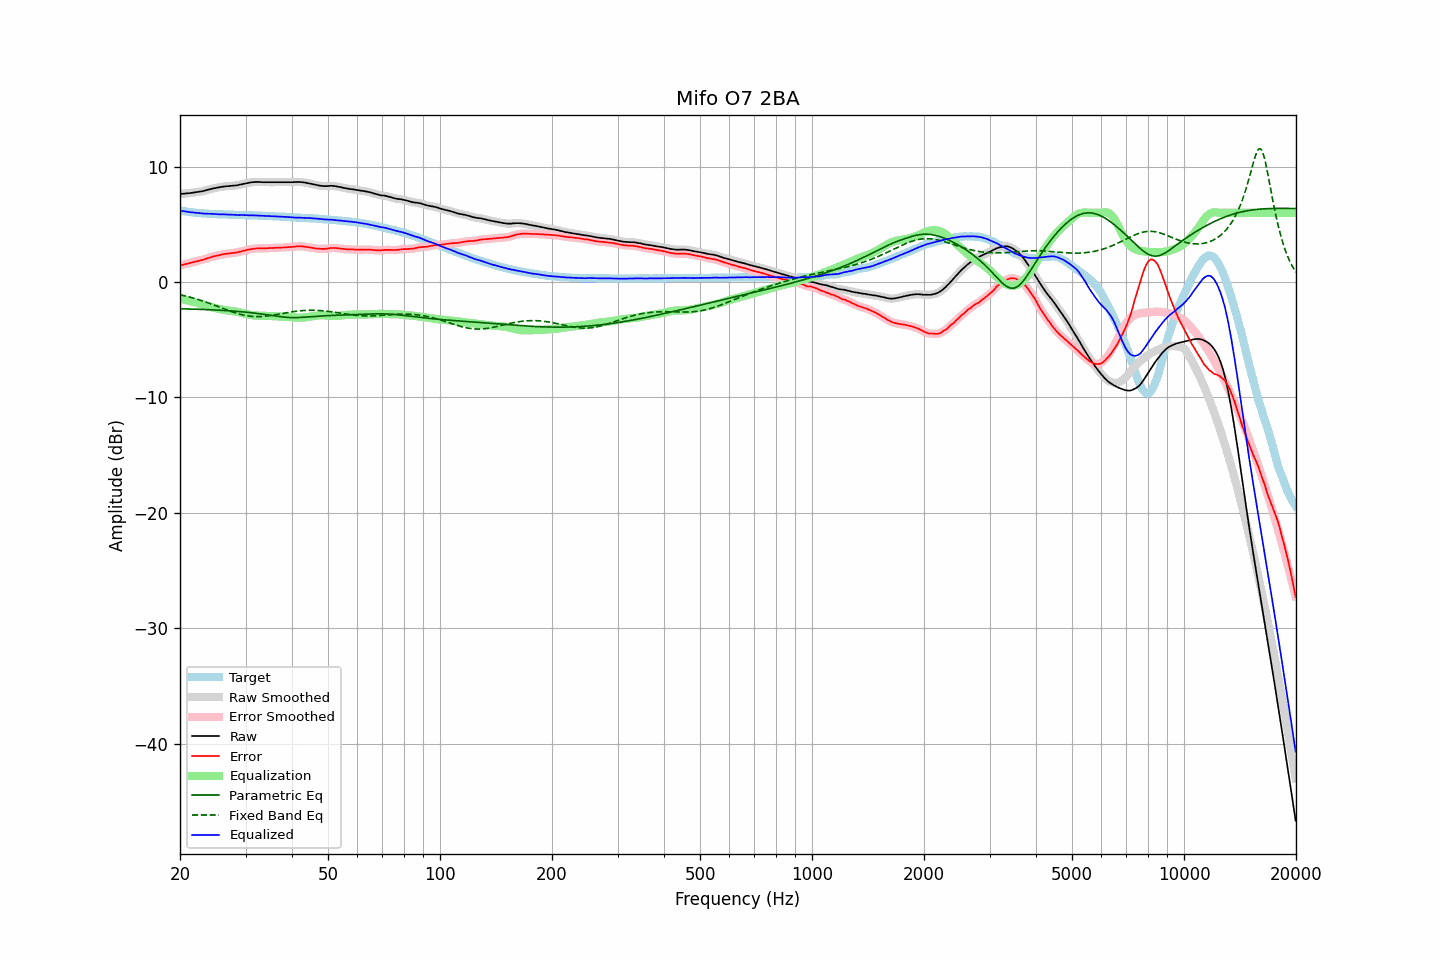

The data file committed next to this chart (first rows):
frequency, raw, error, smoothed, error_smoothed, equalization, parametric_eq, fixed_band_eq, equalized_raw, equalized_smoothed, target
20.00, 7.63, 1.43, 7.63, 1.44, -1.44, -2.31, -1.10, 6.20, 6.20, 6.20
20.20, 7.64, 1.48, 7.64, 1.47, -1.47, -2.32, -1.13, 6.17, 6.17, 6.17
20.40, 7.65, 1.51, 7.65, 1.51, -1.51, -2.32, -1.16, 6.15, 6.15, 6.15
20.61, 7.66, 1.54, 7.67, 1.54, -1.54, -2.32, -1.19, 6.12, 6.13, 6.13
20.81, 7.68, 1.58, 7.68, 1.57, -1.57, -2.33, -1.23, 6.11, 6.10, 6.11
21.02, 7.69, 1.61, 7.69, 1.61, -1.61, -2.33, -1.26, 6.08, 6.08, 6.09
21.23, 7.70, 1.64, 7.71, 1.64, -1.64, -2.34, -1.30, 6.06, 6.06, 6.07
21.44, 7.72, 1.68, 7.72, 1.68, -1.68, -2.34, -1.34, 6.04, 6.04, 6.04
21.66, 7.74, 1.72, 7.74, 1.72, -1.71, -2.35, -1.38, 6.03, 6.03, 6.02
21.87, 7.76, 1.75, 7.76, 1.75, -1.75, -2.35, -1.42, 6.02, 6.02, 6.01
22.09, 7.78, 1.79, 7.78, 1.79, -1.78, -2.35, -1.46, 6.00, 6.00, 5.99
22.31, 7.80, 1.82, 7.80, 1.82, -1.82, -2.36, -1.50, 5.98, 5.99, 5.98
22.54, 7.82, 1.85, 7.83, 1.85, -1.85, -2.36, -1.55, 5.97, 5.97, 5.97
22.76, 7.85, 1.89, 7.85, 1.89, -1.89, -2.37, -1.59, 5.96, 5.96, 5.96
22.99, 7.87, 1.92, 7.88, 1.92, -1.93, -2.37, -1.64, 5.94, 5.94, 5.95
23.22, 7.90, 1.96, 7.91, 1.97, -1.97, -2.38, -1.68, 5.93, 5.94, 5.94
23.45, 7.94, 2.01, 7.94, 2.01, -2.01, -2.39, -1.73, 5.93, 5.93, 5.93
23.69, 7.98, 2.06, 7.98, 2.06, -2.06, -2.39, -1.78, 5.93, 5.92, 5.92
23.92, 8.01, 2.10, 8.02, 2.10, -2.10, -2.40, -1.83, 5.91, 5.92, 5.92
24.16, 8.05, 2.15, 8.05, 2.15, -2.14, -2.40, -1.88, 5.91, 5.91, 5.91
24.40, 8.09, 2.19, 8.09, 2.19, -2.18, -2.41, -1.93, 5.91, 5.91, 5.91
24.65, 8.12, 2.23, 8.12, 2.23, -2.22, -2.42, -1.98, 5.90, 5.90, 5.90
24.89, 8.15, 2.26, 8.15, 2.26, -2.26, -2.42, -2.04, 5.89, 5.89, 5.89
25.14, 8.17, 2.29, 8.17, 2.29, -2.29, -2.43, -2.09, 5.88, 5.88, 5.88
25.39, 8.19, 2.32, 8.20, 2.32, -2.33, -2.44, -2.14, 5.87, 5.87, 5.87
25.65, 8.22, 2.35, 8.22, 2.36, -2.36, -2.44, -2.20, 5.87, 5.87, 5.87
25.91, 8.25, 2.39, 8.25, 2.39, -2.38, -2.45, -2.25, 5.87, 5.87, 5.86
26.16, 8.27, 2.41, 8.27, 2.41, -2.41, -2.46, -2.30, 5.86, 5.86, 5.86
26.43, 8.29, 2.44, 8.29, 2.44, -2.43, -2.47, -2.36, 5.86, 5.86, 5.86
26.69, 8.30, 2.46, 8.30, 2.45, -2.45, -2.48, -2.41, 5.85, 5.85, 5.85
26.96, 8.31, 2.47, 8.31, 2.47, -2.47, -2.49, -2.46, 5.84, 5.84, 5.85
27.23, 8.32, 2.49, 8.33, 2.49, -2.49, -2.50, -2.51, 5.83, 5.84, 5.83
27.50, 8.34, 2.51, 8.34, 2.51, -2.51, -2.50, -2.56, 5.84, 5.83, 5.83
27.77, 8.35, 2.52, 8.35, 2.52, -2.52, -2.51, -2.61, 5.83, 5.83, 5.83
28.05, 8.36, 2.54, 8.36, 2.54, -2.54, -2.53, -2.65, 5.82, 5.82, 5.82
28.33, 8.37, 2.55, 8.38, 2.56, -2.57, -2.54, -2.70, 5.81, 5.81, 5.82
28.62, 8.40, 2.59, 8.40, 2.59, -2.59, -2.55, -2.74, 5.81, 5.81, 5.82
28.90, 8.42, 2.62, 8.43, 2.62, -2.62, -2.56, -2.78, 5.80, 5.80, 5.81
29.19, 8.46, 2.66, 8.46, 2.66, -2.65, -2.57, -2.82, 5.81, 5.81, 5.80
29.48, 8.49, 2.69, 8.49, 2.69, -2.69, -2.58, -2.85, 5.80, 5.80, 5.80
29.78, 8.52, 2.72, 8.52, 2.73, -2.72, -2.60, -2.88, 5.80, 5.80, 5.80
30.08, 8.55, 2.75, 8.55, 2.76, -2.76, -2.61, -2.91, 5.79, 5.79, 5.80
30.38, 8.58, 2.80, 8.58, 2.79, -2.79, -2.62, -2.93, 5.79, 5.79, 5.79
30.68, 8.60, 2.82, 8.61, 2.82, -2.82, -2.64, -2.95, 5.78, 5.79, 5.78
30.99, 8.63, 2.85, 8.63, 2.85, -2.85, -2.65, -2.97, 5.78, 5.78, 5.78
31.30, 8.65, 2.87, 8.65, 2.87, -2.87, -2.67, -2.98, 5.78, 5.78, 5.78
31.61, 8.66, 2.90, 8.66, 2.89, -2.89, -2.69, -2.99, 5.78, 5.78, 5.77
31.93, 8.67, 2.91, 8.67, 2.91, -2.90, -2.70, -3.00, 5.77, 5.77, 5.77
32.24, 8.67, 2.91, 8.67, 2.92, -2.91, -2.72, -3.00, 5.76, 5.76, 5.76
32.57, 8.67, 2.92, 8.67, 2.92, -2.91, -2.74, -3.00, 5.76, 5.76, 5.75
32.89, 8.66, 2.92, 8.66, 2.92, -2.92, -2.76, -2.99, 5.74, 5.74, 5.75
33.22, 8.65, 2.91, 8.66, 2.92, -2.92, -2.78, -2.99, 5.73, 5.74, 5.75
33.55, 8.65, 2.92, 8.65, 2.92, -2.92, -2.80, -2.98, 5.73, 5.73, 5.73
33.89, 8.65, 2.92, 8.65, 2.92, -2.93, -2.82, -2.96, 5.73, 5.73, 5.73
34.23, 8.65, 2.93, 8.65, 2.93, -2.93, -2.84, -2.95, 5.72, 5.72, 5.73
34.57, 8.65, 2.94, 8.65, 2.94, -2.94, -2.86, -2.93, 5.72, 5.72, 5.71
34.92, 8.65, 2.94, 8.65, 2.94, -2.94, -2.88, -2.91, 5.71, 5.71, 5.71
35.27, 8.65, 2.95, 8.65, 2.95, -2.95, -2.90, -2.89, 5.70, 5.70, 5.71
35.62, 8.65, 2.96, 8.65, 2.96, -2.95, -2.92, -2.86, 5.70, 5.70, 5.69
35.97, 8.65, 2.96, 8.65, 2.96, -2.96, -2.94, -2.84, 5.69, 5.69, 5.69
... 635 more rows
